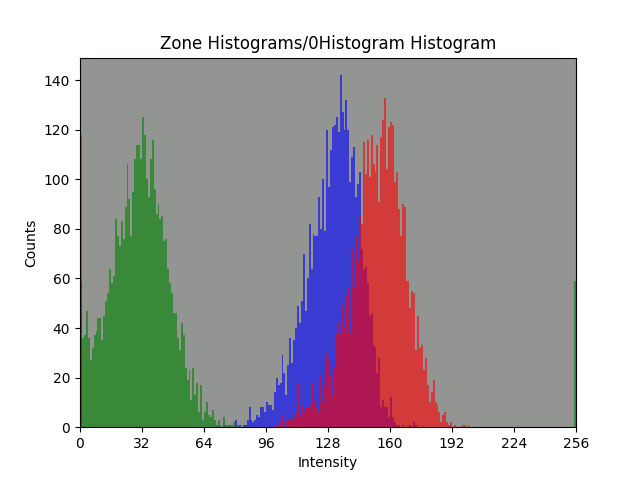

The data file committed next to this chart (first rows):
bin, Red Channel, Green Channel, Blue Channel
0, 59, 118, 59
1, 0, 36, 0
2, 0, 37, 0
3, 0, 47, 0
4, 0, 36, 0
5, 0, 27, 0
6, 0, 32, 0
7, 0, 37, 0
8, 0, 39, 0
9, 0, 44, 0
10, 0, 44, 0
11, 0, 35, 0
12, 0, 45, 0
13, 0, 51, 0
14, 0, 54, 0
15, 0, 64, 0
16, 0, 58, 0
17, 0, 61, 0
18, 0, 84, 0
19, 0, 77, 0
20, 0, 73, 0
21, 0, 83, 0
22, 0, 76, 0
23, 0, 89, 0
24, 0, 106, 0
25, 0, 92, 0
26, 0, 77, 0
27, 0, 95, 0
28, 0, 108, 0
29, 0, 114, 0
30, 0, 114, 0
31, 0, 108, 0
32, 0, 125, 0
33, 0, 118, 0
34, 0, 100, 0
35, 0, 93, 0
36, 0, 108, 0
37, 0, 116, 0
38, 0, 96, 0
39, 0, 86, 0
40, 0, 90, 0
41, 0, 84, 0
42, 0, 85, 0
43, 0, 75, 0
44, 0, 76, 0
45, 0, 64, 0
46, 0, 58, 0
47, 0, 54, 0
48, 0, 46, 0
49, 0, 46, 0
50, 0, 36, 0
51, 0, 31, 0
52, 0, 42, 0
53, 0, 37, 0
54, 0, 24, 0
55, 0, 19, 0
56, 0, 23, 0
57, 0, 11, 0
58, 0, 24, 0
59, 0, 13, 0
... 196 more rows
